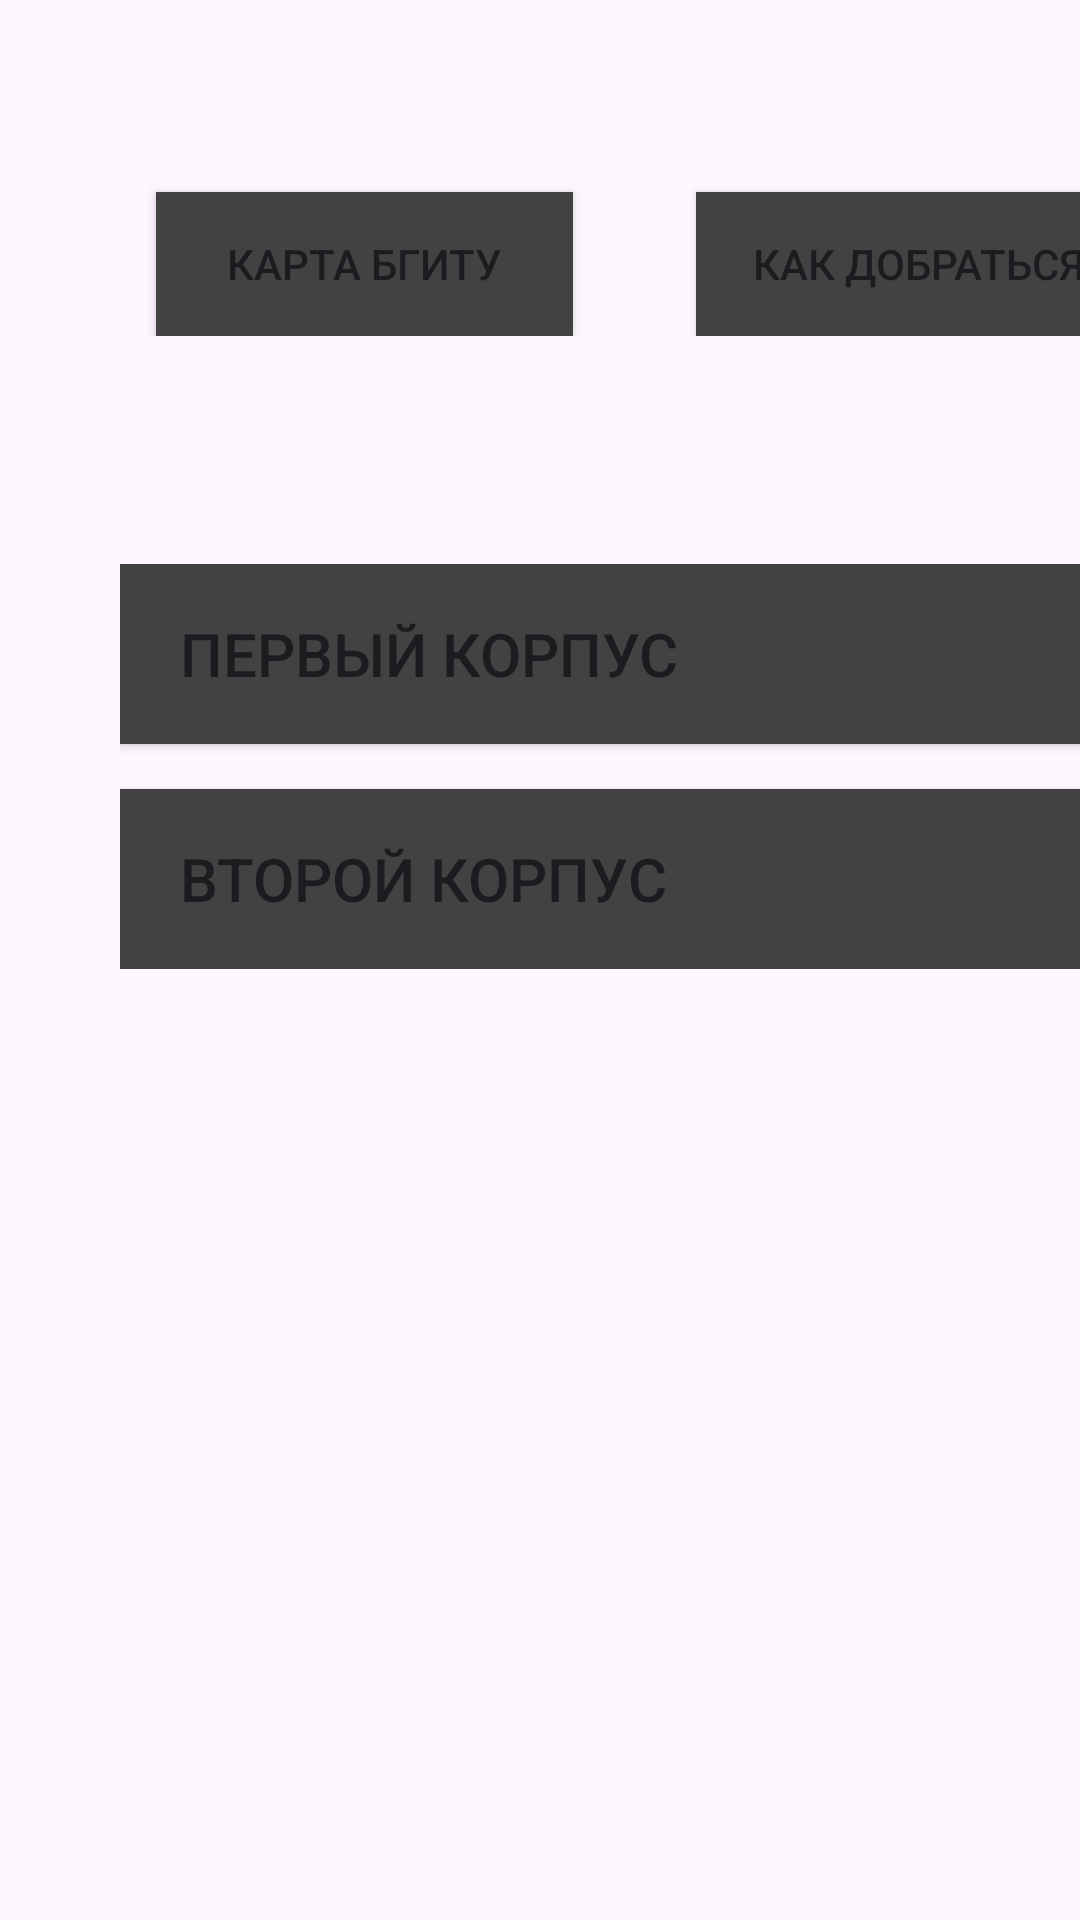

Here is an Android app screen rendered from its layout file. Give the layout XML and the strings, colors and styles it references.
<!-- AndroidManifest.xml: application theme Theme.Universe_Navigator -->
<!-- res/layout/place_list_activity.xml -->
<?xml version="1.0" encoding="utf-8"?>
<androidx.constraintlayout.widget.ConstraintLayout xmlns:android="http://schemas.android.com/apk/res/android"
    xmlns:app="http://schemas.android.com/apk/res-auto"
    xmlns:tools="http://schemas.android.com/tools"
    android:id="@+id/main"
    android:layout_width="match_parent"
    android:layout_height="match_parent"
    tools:context=".MainActivity">

    <LinearLayout
        android:layout_width="330dp"
        android:layout_height="wrap_content"
        android:layout_marginStart="40dp"
        android:layout_marginTop="188dp"
        android:orientation="vertical"
        app:layout_constraintStart_toStartOf="parent"
        app:layout_constraintTop_toTopOf="parent">

        <Button
            android:id="@+id/btn_transition"
            android:layout_width="330dp"
            android:layout_height="60dp"
            android:background="@drawable/nav_btn"
            android:gravity="center_vertical"
            android:onClick="linkFirstBuild"
            android:paddingLeft="20dip"
            android:text="Первый корпус"
            android:textSize="20dp"
            app:layout_constraintStart_toStartOf="parent"
            app:layout_constraintTop_toTopOf="parent" />

        <Button
            android:id="@+id/button"
            android:layout_width="330dp"
            android:layout_height="60dp"
            android:layout_marginTop="15dp"
            android:background="@drawable/nav_btn"
            android:gravity="center_vertical"
            android:onClick="linkSecondBuild"
            android:paddingLeft="20dip"
            android:text="Второй корпус"
            android:textSize="20dp"
            app:layout_constraintStart_toStartOf="parent"
            app:layout_constraintTop_toTopOf="parent"
            tools:ignore="OnClick" />

    </LinearLayout>

    <include
        android:id="@+id/main_header"
        layout="@layout/header"
        android:layout_width="wrap_content"
        android:layout_height="wrap_content"
        tools:layout_editor_absoluteX="-12dp"
        tools:layout_editor_absoluteY="-10dp" />

    
</androidx.constraintlayout.widget.ConstraintLayout>
<!-- res/layout/header.xml (included above) -->
<?xml version="1.0" encoding="utf-8"?>
<androidx.constraintlayout.widget.ConstraintLayout xmlns:android="http://schemas.android.com/apk/res/android"
    xmlns:app="http://schemas.android.com/apk/res-auto"
    xmlns:tools="http://schemas.android.com/tools"
    android:layout_width="match_parent"
    android:layout_height="match_parent">

    <Button
        android:id="@+id/nav_btn_bgitu"
        android:layout_width="139dp"
        android:layout_height="48dp"
        android:layout_marginStart="52dp"
        android:layout_marginTop="64dp"
        android:background="@drawable/nav_btn"
        android:text="Карта БГИТУ"
        app:layout_constraintStart_toStartOf="parent"
        app:layout_constraintTop_toTopOf="parent"
        android:onClick="linkToHome"/>

    <Button
        android:id="@+id/nav_btn_howtoget"
        android:layout_width="149dp"
        android:layout_height="48dp"
        android:layout_marginStart="232dp"
        android:layout_marginTop="64dp"
        android:background="@drawable/nav_btn"
        android:text="Как добраться"
        app:layout_constraintStart_toStartOf="parent"
        app:layout_constraintTop_toTopOf="parent" />
</androidx.constraintlayout.widget.ConstraintLayout>
<!-- resources referenced by this layout -->
<resources>
  <!-- drawable nav_btn (drawable) -->
  <?xml version="1.0" encoding="utf-8"?>
  <selector xmlns:android="http://schemas.android.com/apk/res/android">
      <item >
          <shape android:shape="rectangle"  >
              <solid android:color="@color/cardview_dark_background"/>
          </shape>
      </item>
  </selector>
  <style name="Theme.Universe_Navigator" parent="Base.Theme.Universe_Navigator" />
  <style name="Base.Theme.Universe_Navigator" parent="Theme.Material3.DayNight.NoActionBar">
          
          
      </style>
</resources>
